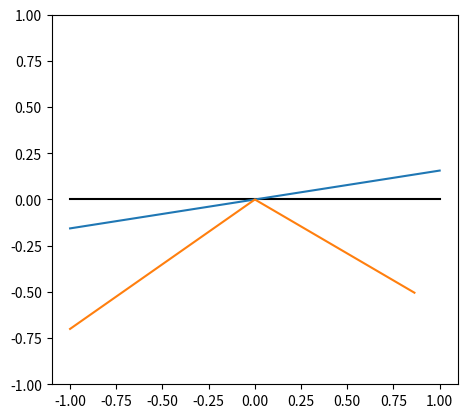

The script that saved this image:
#%%
import numpy as np
import matplotlib.pyplot as plt

#%%
positions = np.zeros(3, dtype=complex)
positions[0] -= 1
starty = np.random.uniform(-0.9,1)
positions[0] += 1j*starty
phi = np.tan(np.imag(positions[0])/np.real(positions[0]))
theta = np.pi/20

tphi = phi-theta
tphi *= -1
newphi = tphi +theta

fig, ax =plt.subplots()
mirror = np.linspace(-1,1, dtype=complex)
mirror += 1j*np.sin(theta)*mirror
ax.plot(np.array([-1,1]), np.zeros(2), color="black")
ax.plot(np.real(mirror), np.imag(mirror))
ax.set_ylim(-1,1)
positions[2] = 1*(np.cos(newphi) + 1j*np.sin(newphi))

ax.plot(np.real(positions), np.imag(positions))
ax.set_aspect(1)
print(np.arctan(np.imag(positions[2]))/np.real(positions[2]))
plt.show

# %%

# %%
